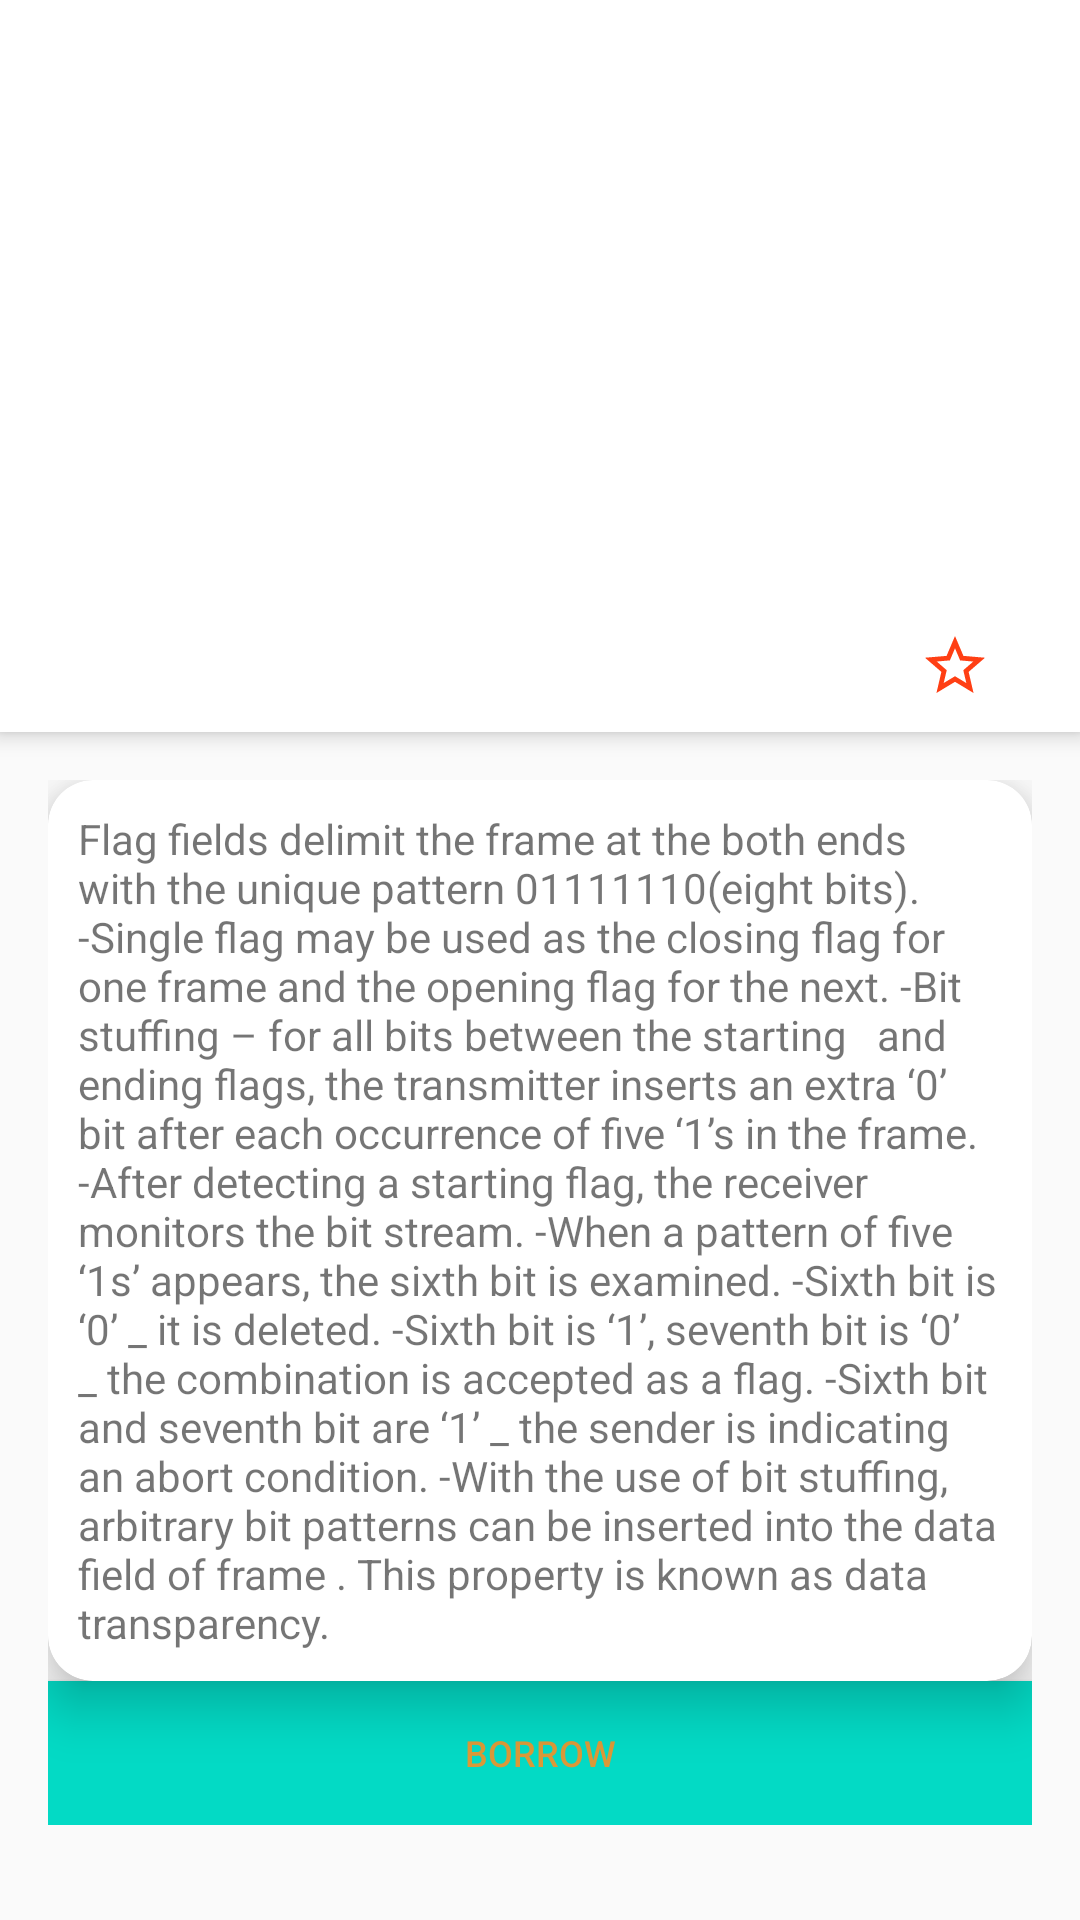

Produce the Android XML layout that renders to this screen, including the resource entries it uses.
<!-- AndroidManifest.xml: application theme AppTheme -->
<!-- res/layout/activity_book_details.xml -->
<?xml version="1.0" encoding="utf-8"?>
<androidx.coordinatorlayout.widget.CoordinatorLayout xmlns:android="http://schemas.android.com/apk/res/android"
    xmlns:app="http://schemas.android.com/apk/res-auto"
    android:layout_width="match_parent"
    android:layout_height="match_parent">

    <com.google.android.material.appbar.AppBarLayout
        android:layout_width="match_parent"
        android:layout_height="wrap_content"
        android:background="@android:color/white">

        <com.google.android.material.appbar.CollapsingToolbarLayout
            android:layout_width="match_parent"
            android:layout_height="match_parent"
            app:contentScrim="?attr/colorPrimary"
            app:expandedTitleGravity="top"
            app:expandedTitleMarginStart="@dimen/shrine_toolbar_offset_start"
            app:expandedTitleMarginTop="@dimen/shrine_toolbar_offset_top"
            app:layout_scrollFlags="scroll|snap">

            <RelativeLayout
                android:id="@+id/bookDetailImage"
                android:layout_width="match_parent"
                android:layout_height="wrap_content"

                >

                <ImageView
                    android:id="@+id/imgbookdetail"
                    android:layout_width="match_parent"
                    android:layout_height="200dp"
                    android:scaleType="centerCrop"/>

                <LinearLayout
                    android:layout_width="match_parent"
                    android:layout_height="wrap_content"
                    android:layout_alignParentBottom="true"
                    android:padding="10dp"
                    android:orientation="vertical">

                    <TextView
                        android:id="@+id/bookDetailsTitle"
                        android:layout_width="match_parent"
                        android:layout_height="wrap_content"
                        android:fontFamily="monospace"
                        android:foregroundGravity="bottom"
                        android:singleLine="true"
                        android:text="Book Details"
                        android:textAppearance="@style/TextAppearance.AppCompat.Caption"
                        android:textColor="@android:color/white"
                        android:textSize="25sp"
                        android:textStyle="bold" />

                    <TextView
                        android:id="@+id/tvBookDetailsAuthor"
                        android:layout_width="match_parent"
                        android:layout_height="wrap_content"
                        android:singleLine="true"
                        android:text="John"
                        android:textAppearance="@style/TextAppearance.AppCompat.Body2"
                        android:textColor="@android:color/white"
                        android:textSize="14sp" />
                </LinearLayout>
            </RelativeLayout>

        </com.google.android.material.appbar.CollapsingToolbarLayout>

        <LinearLayout
            android:layout_width="match_parent"
            android:layout_height="wrap_content"
            android:orientation="horizontal"
            android:padding="10dp">

            <TextView
                android:id="@+id/bookAvailability"
                android:layout_width="wrap_content"
                android:layout_height="wrap_content"
                android:layout_gravity="bottom"
                android:layout_weight="7" />

            <ImageView
                android:layout_width="wrap_content"
                android:layout_height="wrap_content"
                android:layout_gravity="right|end"
                android:layout_weight="1"
                android:src="@drawable/ic_action_star" />
        </LinearLayout>

    </com.google.android.material.appbar.AppBarLayout>

    <androidx.core.widget.NestedScrollView
        android:layout_width="match_parent"
        android:layout_height="match_parent"
        app:layout_behavior="com.google.android.material.appbar.AppBarLayout$ScrollingViewBehavior">

        <LinearLayout
            android:layout_width="match_parent"
            android:layout_height="wrap_content"
            android:layout_margin="16dp"
            android:orientation="vertical">

            <androidx.cardview.widget.CardView
                android:layout_width="match_parent"
                android:layout_height="wrap_content"
                android:orientation="vertical"
                app:cardCornerRadius="15dp"
                app:cardElevation="10dp">

                <LinearLayout
                    android:layout_width="match_parent"
                    android:layout_height="match_parent"
                    android:padding="10dp">

                    <TextView
                        android:id="@+id/tvBookDetailOverview"
                        android:layout_width="match_parent"
                        android:layout_height="wrap_content"
                        android:text="Flag fields delimit the frame at the both ends with the unique pattern 01111110(eight bits).
-Single flag may be used as the closing flag for one frame and the opening flag for the next.
-Bit stuffing – for all bits between the starting   and ending flags, the transmitter inserts an extra ‘0’ bit after each occurrence of five ‘1’s in the frame.
-After detecting a starting flag, the receiver monitors the bit stream.
-When a pattern of five ‘1s’ appears, the sixth bit is examined.
-Sixth bit is ‘0’ _ it is deleted.
-Sixth bit is ‘1’, seventh bit is ‘0’ _ the combination is accepted as a flag.
-Sixth bit and seventh bit are ‘1’ _ the sender is indicating an abort condition.
-With the use of bit stuffing, arbitrary bit patterns can be inserted into the data field of frame . This property is known as data transparency." />
                </LinearLayout>
            </androidx.cardview.widget.CardView>


            <Button
                android:layout_width="match_parent"
                android:layout_height="wrap_content"
                android:layout_gravity="bottom"
                android:background="@color/colorAccent"
                android:text="Borrow"
                android:textColor="#DB9938"
                android:textSize="12sp" />
        </LinearLayout>
    </androidx.core.widget.NestedScrollView>


</androidx.coordinatorlayout.widget.CoordinatorLayout>
<!-- resources referenced by this layout -->
<resources>
  <dimen name="shrine_toolbar_offset_start">16dp</dimen>
  <dimen name="shrine_toolbar_offset_top">150dp</dimen>
  <!-- drawable ic_action_star (drawable-anydpi) -->
  <vector xmlns:android="http://schemas.android.com/apk/res/android"
      android:width="24dp"
      android:height="24dp"
      android:viewportWidth="24"
      android:viewportHeight="24"
      android:tint="#FF3F14">
      <path
          android:fillColor="#FF000000"
          android:pathData="M22,9.24l-7.19,-0.62L12,2 9.19,8.63 2,9.24l5.46,4.73L5.82,21 12,17.27 18.18,21l-1.63,-7.03L22,9.24zM12,15.4l-3.76,2.27 1,-4.28 -3.32,-2.88 4.38,-0.38L12,6.1l1.71,4.04 4.38,0.38 -3.32,2.88 1,4.28L12,15.4z"/>
  </vector>
  <style name="AppTheme" parent="Theme.AppCompat.Light.NoActionBar">
          
          <item name="colorPrimary">@color/colorPrimary</item>
          <item name="colorPrimaryDark">@color/colorPrimaryDark</item>
          <item name="colorAccent">@color/colorAccent</item>
      </style>
  <!-- not gathered from this repository: default colours our renderer supplied (Android Studio template values) -->
  <color name="colorPrimary">#FF6200EE</color>
  <color name="colorPrimaryDark">#FF3700B3</color>
  <color name="colorAccent">#FF03DAC5</color>
</resources>
